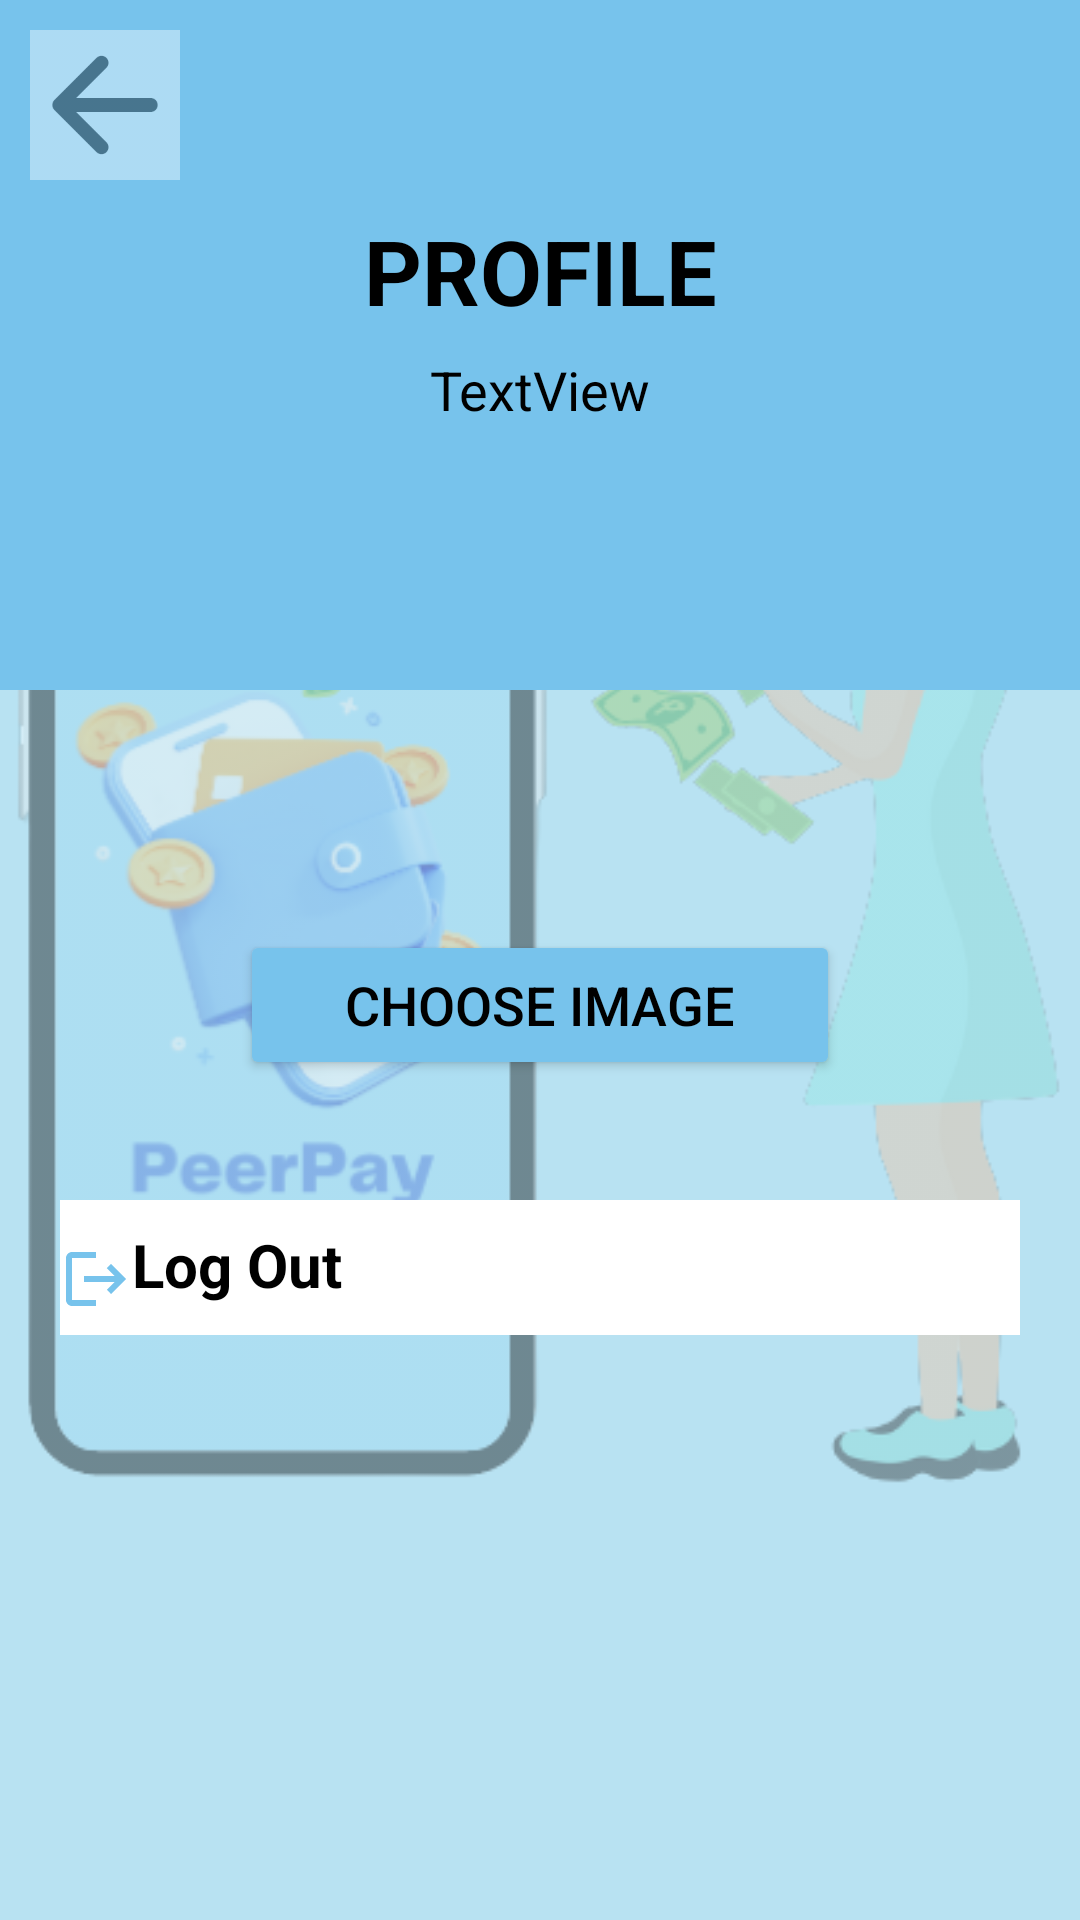

Produce the Android XML layout that renders to this screen, including the resource entries it uses.
<!-- AndroidManifest.xml: application theme Theme.Peerpay_moneytransferapp -->
<!-- res/layout/activity_user_profile.xml -->
<?xml version="1.0" encoding="utf-8"?>
<RelativeLayout xmlns:android="http://schemas.android.com/apk/res/android"
    xmlns:app="http://schemas.android.com/apk/res-auto"
    xmlns:tools="http://schemas.android.com/tools"
    android:layout_width="match_parent"
    android:layout_height="match_parent"
    android:background="#b8e2f2"
    tools:context=".SendPayments">

    <ImageView
        android:layout_width="match_parent"
        android:layout_height="match_parent"
        android:src="@drawable/finallogo_splashscreen"
        android:alpha="0.4"/>

    <LinearLayout
        android:layout_width="match_parent"
        android:layout_height="230dp"
        android:background="@drawable/profile_logo"/>

    <ImageView
        android:id="@+id/user_tomain"
        android:layout_width="50dp"
        android:layout_height="50dp"
        android:layout_marginTop="10dp"
        android:layout_marginLeft="10dp"
        android:layout_marginRight="160dp"
        android:src="@drawable/back_arrow2"
        android:alpha="0.4"
        android:contentDescription="Back Button" />

    <TextView
        android:id="@+id/request_slogan"
        android:layout_width="match_parent"
        android:layout_height="wrap_content"
        android:layout_marginTop="70dp"
        android:gravity="center"
        android:text="Profile"
        android:textAllCaps="true"
        android:textColor="#000000"
        android:textSize="30sp"
        android:textStyle="bold" />

    <LinearLayout
        android:layout_width="match_parent"
        android:layout_height="190dp"
        android:layout_marginTop="170dp"
        android:gravity="center"
        android:orientation="vertical">

    <ImageView
        android:id="@+id/displayImageView"
        android:layout_width="120dp"
        android:layout_height="120dp"/>

    <Button
        android:id="@+id/btnChoose"
        android:layout_width="200dp"
        android:layout_height="50dp"
        android:layout_marginTop="20dp"
        android:text="Choose Image"
        android:textColor="@color/black"
        android:backgroundTint="#77c3ec"
        android:textSize="18dp" />

    </LinearLayout>

    <TextView
        android:id="@+id/gmail_profile"
        android:layout_width="409dp"
        android:layout_height="40dp"
        android:layout_alignParentEnd="true"
        android:layout_marginTop="110dp"
        android:layout_marginEnd="0dp"
        android:gravity="center"
        android:text="TextView"
        android:textColor="#000000"
        android:textSize="18sp" />


    <LinearLayout
        android:layout_width="match_parent"
        android:layout_height="380dp"
        android:layout_marginTop="380dp"
        android:orientation="vertical">


        <TextView
            android:id="@+id/logout_profile"
            android:layout_width="match_parent"
            android:layout_height="45dp"
            android:layout_marginStart="20dp"
            android:layout_marginTop="20dp"
            android:layout_marginEnd="20dp"
            android:paddingTop="8dp"
            android:background="@color/white"
            android:drawableLeft="@drawable/baseline_logout_24"
            android:text="Log Out"
            android:textColor="#000000"
            android:textSize="20sp"
            android:textStyle="bold" />
    </LinearLayout>


</RelativeLayout>
<!-- resources referenced by this layout -->
<resources>
  <color name="black">#FF000000</color>
  <color name="white">#FFFFFFFF</color>
  <!-- drawable back_arrow2: png bitmap (drawable, 997 bytes) -->
  <!-- drawable baseline_logout_24 (drawable) -->
  <vector android:autoMirrored="true" android:height="24dp"
      android:tint="#77C3EC" android:viewportHeight="24"
      android:viewportWidth="24" android:width="24dp" xmlns:android="http://schemas.android.com/apk/res/android">
      <path android:fillColor="@android:color/white" android:pathData="M17,7l-1.41,1.41L18.17,11H8v2h10.17l-2.58,2.58L17,17l5,-5zM4,5h8V3H4c-1.1,0 -2,0.9 -2,2v14c0,1.1 0.9,2 2,2h8v-2H4V5z"/>
  </vector>
  <!-- drawable finallogo_splashscreen: png bitmap (drawable, 70205 bytes) -->
  <!-- drawable profile_logo: png bitmap (drawable, 512 bytes) -->
  <style name="Theme.Peerpay_moneytransferapp" parent="Base.Theme.Peerpay_moneytransferapp" />
  <style name="Base.Theme.Peerpay_moneytransferapp" parent="Theme.Material3.DayNight.NoActionBar">
          
          
      </style>
</resources>
